Dataset: dataset (GitHub, eddie772tw/R6Assist). Classes: Ace, Alibi, Amaru, Aruni, Ash, Azami, Bandit, Blackbeard, Blitz, Brava, Buck, capitão, Castle, Caveira, Clash, Deimos, Denari, Doc, Dokkaebi, Echo, Ela, Fenrir, Finka, Flores, Frost, Fuze, Glaz, Goyo, Gridlock, Grim, Hibana, Iana, Jackal, jäger, Kaid, Kali, Kapkan, Lesion, Lion, Maestro, Maverick, Melusi, Mira, Montagne, Mozzie, Mute, Nomad, Oryx, Osa, Pulse, Ram, Rauora, Recruit attacker, Recruit defender, Rook, Sens, Sentry, skopós, Sledge, Smoke, Solis, Striker, Tachanka, Thatcher, Thermite, Thorn, Thunderbird, Tubarao, Twitch, Valkyrie, Vigil, Wamai, Warden, Ying, Zero, Zofia.

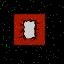
Label: Thermite

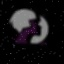
Label: Iana

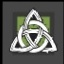
Label: Thorn

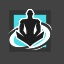
Label: Wamai

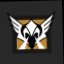
Label: Valkyrie

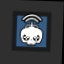
Label: Twitch
